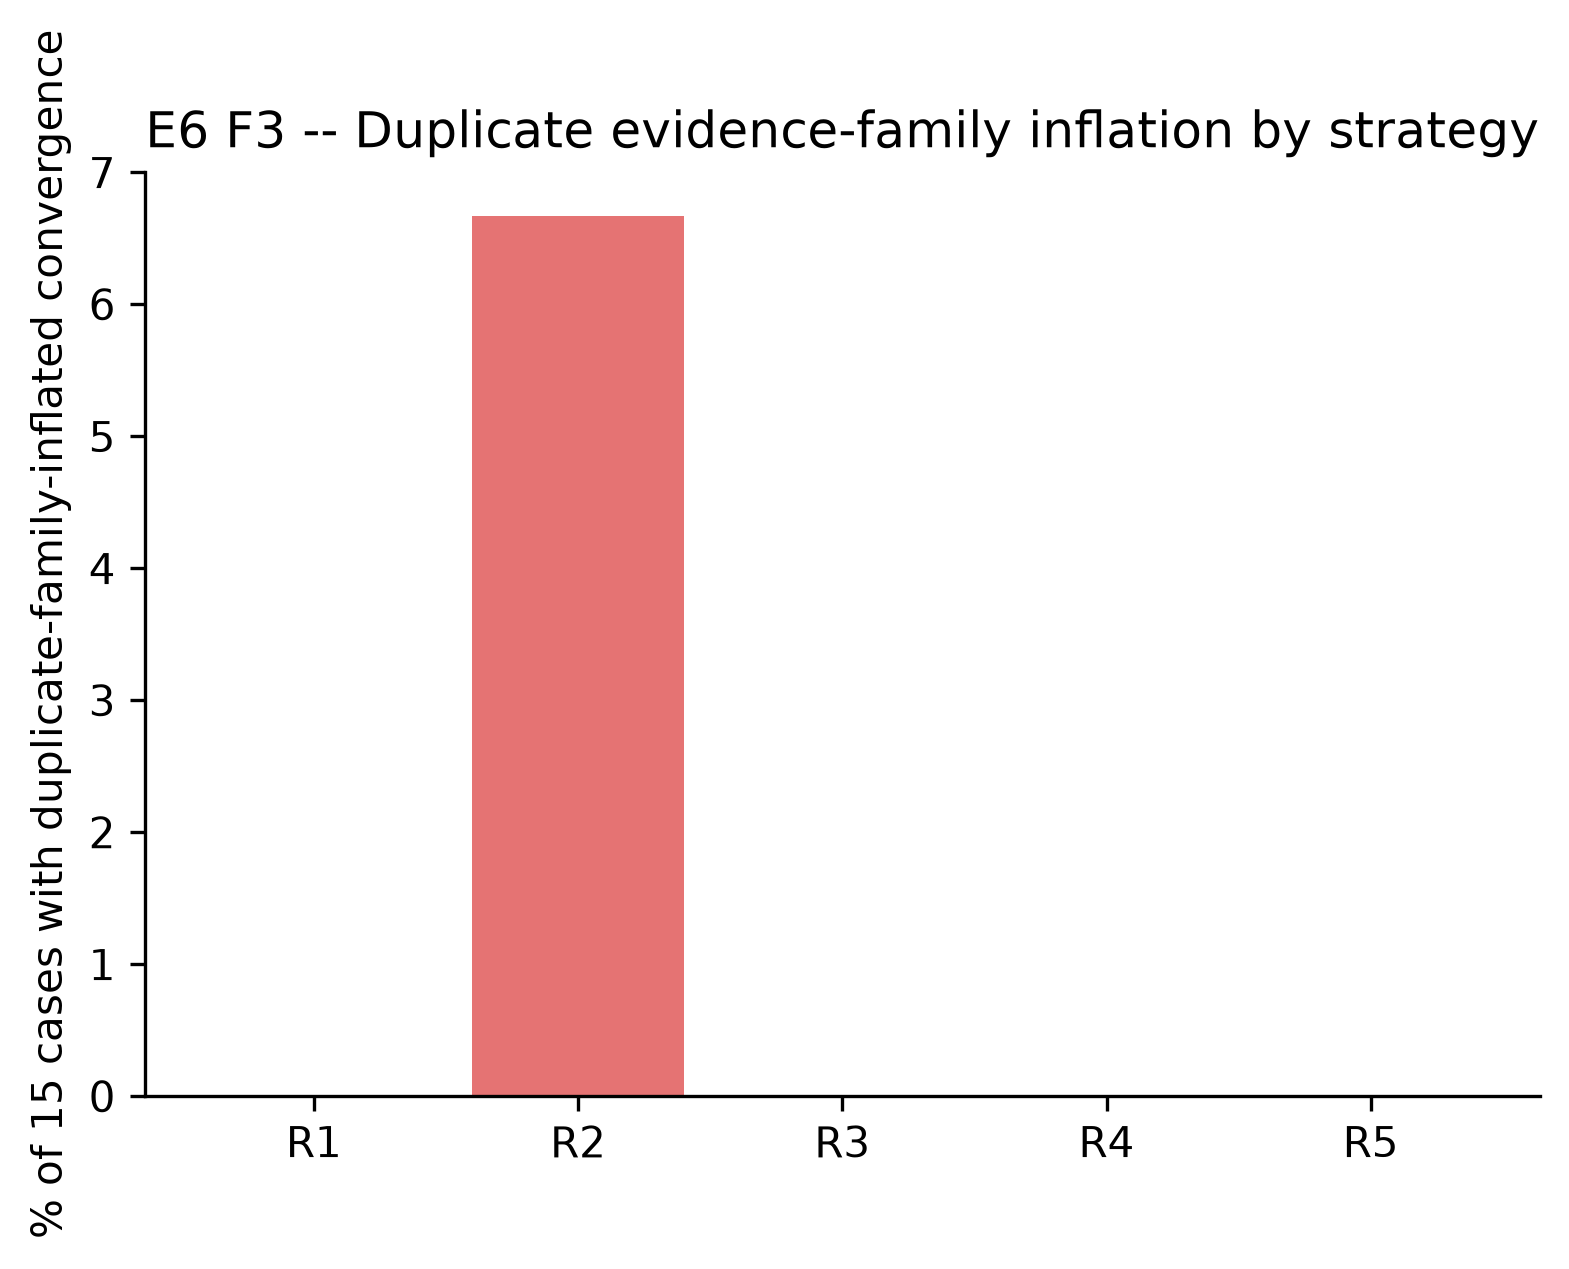

The table this chart was drawn from, first rows:
strategy, duplicate_inflation_pct
R1, 0.0
R2, 6.667
R3, 0.0
R4, 0.0
R5, 0.0
